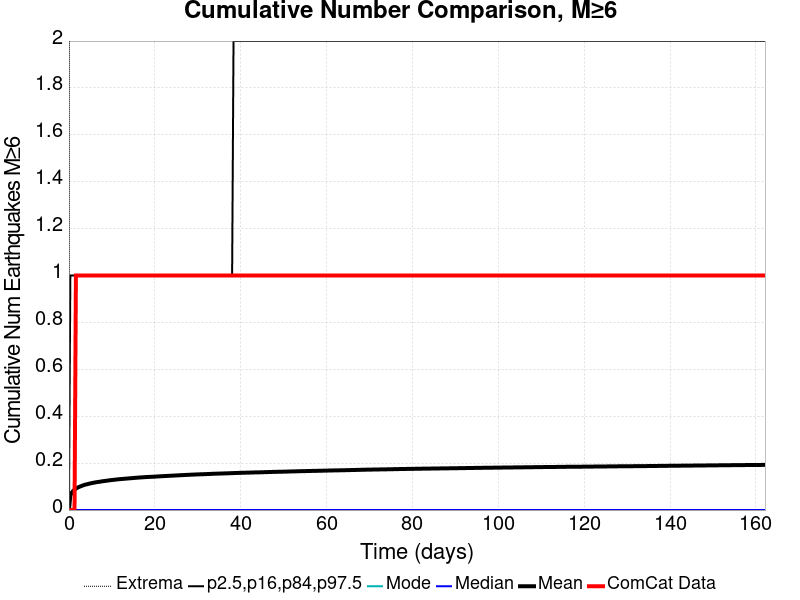

The table this chart was drawn from, first rows:
Time (days), ComCat Data, Simulation Mean, Simulation Median, Simulation Mode, Simulation Minimum, Simulation Maximum, 2.5 %-ile, 16 %-ile, 84 %-ile, 97.5 %-ile
0.0, 0.0, 0.0, 0.0, 0.0, 0.0, 0.0, 0.0, 0.0, 0.0, 0.0
0.3249, 0.0, 0.06193, 0.0, 0.0, 0.0, 5.0, 0.0, 0.0, 0.0, 1.0
0.6498, 0.0, 0.07442, 0.0, 0.0, 0.0, 5.0, 0.0, 0.0, 0.0, 1.0
0.9747, 0.0, 0.08151, 0.0, 0.0, 0.0, 5.0, 0.0, 0.0, 0.0, 1.0
1.3, 0.0, 0.08685, 0.0, 0.0, 0.0, 5.0, 0.0, 0.0, 0.0, 1.0
1.624, 1.0, 0.0913, 0.0, 0.0, 0.0, 5.0, 0.0, 0.0, 0.0, 1.0
1.949, 1.0, 0.09491, 0.0, 0.0, 0.0, 5.0, 0.0, 0.0, 0.0, 1.0
2.274, 1.0, 0.09781, 0.0, 0.0, 0.0, 5.0, 0.0, 0.0, 0.0, 1.0
2.599, 1.0, 0.1004, 0.0, 0.0, 0.0, 5.0, 0.0, 0.0, 0.0, 1.0
2.924, 1.0, 0.1028, 0.0, 0.0, 0.0, 6.0, 0.0, 0.0, 0.0, 1.0
3.249, 1.0, 0.105, 0.0, 0.0, 0.0, 6.0, 0.0, 0.0, 0.0, 1.0
3.574, 1.0, 0.1071, 0.0, 0.0, 0.0, 6.0, 0.0, 0.0, 0.0, 1.0
3.899, 1.0, 0.1088, 0.0, 0.0, 0.0, 6.0, 0.0, 0.0, 0.0, 1.0
4.224, 1.0, 0.1102, 0.0, 0.0, 0.0, 6.0, 0.0, 0.0, 0.0, 1.0
4.549, 1.0, 0.1118, 0.0, 0.0, 0.0, 6.0, 0.0, 0.0, 0.0, 1.0
4.873, 1.0, 0.1131, 0.0, 0.0, 0.0, 6.0, 0.0, 0.0, 0.0, 1.0
5.198, 1.0, 0.1145, 0.0, 0.0, 0.0, 6.0, 0.0, 0.0, 0.0, 1.0
5.523, 1.0, 0.1158, 0.0, 0.0, 0.0, 6.0, 0.0, 0.0, 0.0, 1.0
5.848, 1.0, 0.1169, 0.0, 0.0, 0.0, 6.0, 0.0, 0.0, 0.0, 1.0
6.173, 1.0, 0.1181, 0.0, 0.0, 0.0, 6.0, 0.0, 0.0, 0.0, 1.0
6.498, 1.0, 0.1191, 0.0, 0.0, 0.0, 6.0, 0.0, 0.0, 0.0, 1.0
6.823, 1.0, 0.1199, 0.0, 0.0, 0.0, 6.0, 0.0, 0.0, 0.0, 1.0
7.148, 1.0, 0.1207, 0.0, 0.0, 0.0, 6.0, 0.0, 0.0, 0.0, 1.0
7.473, 1.0, 0.1218, 0.0, 0.0, 0.0, 6.0, 0.0, 0.0, 0.0, 1.0
7.798, 1.0, 0.1228, 0.0, 0.0, 0.0, 6.0, 0.0, 0.0, 0.0, 1.0
8.122, 1.0, 0.1236, 0.0, 0.0, 0.0, 6.0, 0.0, 0.0, 0.0, 1.0
8.447, 1.0, 0.1243, 0.0, 0.0, 0.0, 6.0, 0.0, 0.0, 0.0, 1.0
8.772, 1.0, 0.1251, 0.0, 0.0, 0.0, 6.0, 0.0, 0.0, 0.0, 1.0
9.097, 1.0, 0.1259, 0.0, 0.0, 0.0, 6.0, 0.0, 0.0, 0.0, 1.0
9.422, 1.0, 0.1267, 0.0, 0.0, 0.0, 6.0, 0.0, 0.0, 0.0, 1.0
9.747, 1.0, 0.1276, 0.0, 0.0, 0.0, 6.0, 0.0, 0.0, 0.0, 1.0
10.07, 1.0, 0.1283, 0.0, 0.0, 0.0, 6.0, 0.0, 0.0, 0.0, 1.0
10.4, 1.0, 0.1289, 0.0, 0.0, 0.0, 6.0, 0.0, 0.0, 0.0, 1.0
10.72, 1.0, 0.1295, 0.0, 0.0, 0.0, 6.0, 0.0, 0.0, 0.0, 1.0
11.05, 1.0, 0.1302, 0.0, 0.0, 0.0, 6.0, 0.0, 0.0, 0.0, 1.0
11.37, 1.0, 0.1309, 0.0, 0.0, 0.0, 6.0, 0.0, 0.0, 0.0, 1.0
11.7, 1.0, 0.1316, 0.0, 0.0, 0.0, 6.0, 0.0, 0.0, 0.0, 1.0
12.02, 1.0, 0.1321, 0.0, 0.0, 0.0, 6.0, 0.0, 0.0, 0.0, 1.0
12.35, 1.0, 0.1325, 0.0, 0.0, 0.0, 6.0, 0.0, 0.0, 0.0, 1.0
12.67, 1.0, 0.1331, 0.0, 0.0, 0.0, 6.0, 0.0, 0.0, 0.0, 1.0
13, 1.0, 0.1336, 0.0, 0.0, 0.0, 6.0, 0.0, 0.0, 0.0, 1.0
13.32, 1.0, 0.1341, 0.0, 0.0, 0.0, 6.0, 0.0, 0.0, 0.0, 1.0
13.65, 1.0, 0.1347, 0.0, 0.0, 0.0, 6.0, 0.0, 0.0, 0.0, 1.0
13.97, 1.0, 0.1351, 0.0, 0.0, 0.0, 6.0, 0.0, 0.0, 0.0, 1.0
14.3, 1.0, 0.1356, 0.0, 0.0, 0.0, 6.0, 0.0, 0.0, 0.0, 1.0
14.62, 1.0, 0.1361, 0.0, 0.0, 0.0, 6.0, 0.0, 0.0, 0.0, 1.0
14.95, 1.0, 0.1366, 0.0, 0.0, 0.0, 6.0, 0.0, 0.0, 0.0, 1.0
15.27, 1.0, 0.1371, 0.0, 0.0, 0.0, 6.0, 0.0, 0.0, 0.0, 1.0
15.6, 1.0, 0.1376, 0.0, 0.0, 0.0, 6.0, 0.0, 0.0, 0.0, 1.0
15.92, 1.0, 0.1381, 0.0, 0.0, 0.0, 6.0, 0.0, 0.0, 0.0, 1.0
16.24, 1.0, 0.1385, 0.0, 0.0, 0.0, 6.0, 0.0, 0.0, 0.0, 1.0
16.57, 1.0, 0.139, 0.0, 0.0, 0.0, 6.0, 0.0, 0.0, 0.0, 1.0
16.89, 1.0, 0.1394, 0.0, 0.0, 0.0, 6.0, 0.0, 0.0, 0.0, 1.0
17.22, 1.0, 0.1398, 0.0, 0.0, 0.0, 6.0, 0.0, 0.0, 0.0, 1.0
17.54, 1.0, 0.1402, 0.0, 0.0, 0.0, 6.0, 0.0, 0.0, 0.0, 1.0
17.87, 1.0, 0.1406, 0.0, 0.0, 0.0, 6.0, 0.0, 0.0, 0.0, 1.0
18.19, 1.0, 0.1409, 0.0, 0.0, 0.0, 6.0, 0.0, 0.0, 0.0, 1.0
18.52, 1.0, 0.1413, 0.0, 0.0, 0.0, 6.0, 0.0, 0.0, 0.0, 1.0
18.84, 1.0, 0.1415, 0.0, 0.0, 0.0, 6.0, 0.0, 0.0, 0.0, 1.0
19.17, 1.0, 0.1417, 0.0, 0.0, 0.0, 6.0, 0.0, 0.0, 0.0, 1.0
... 440 more rows
